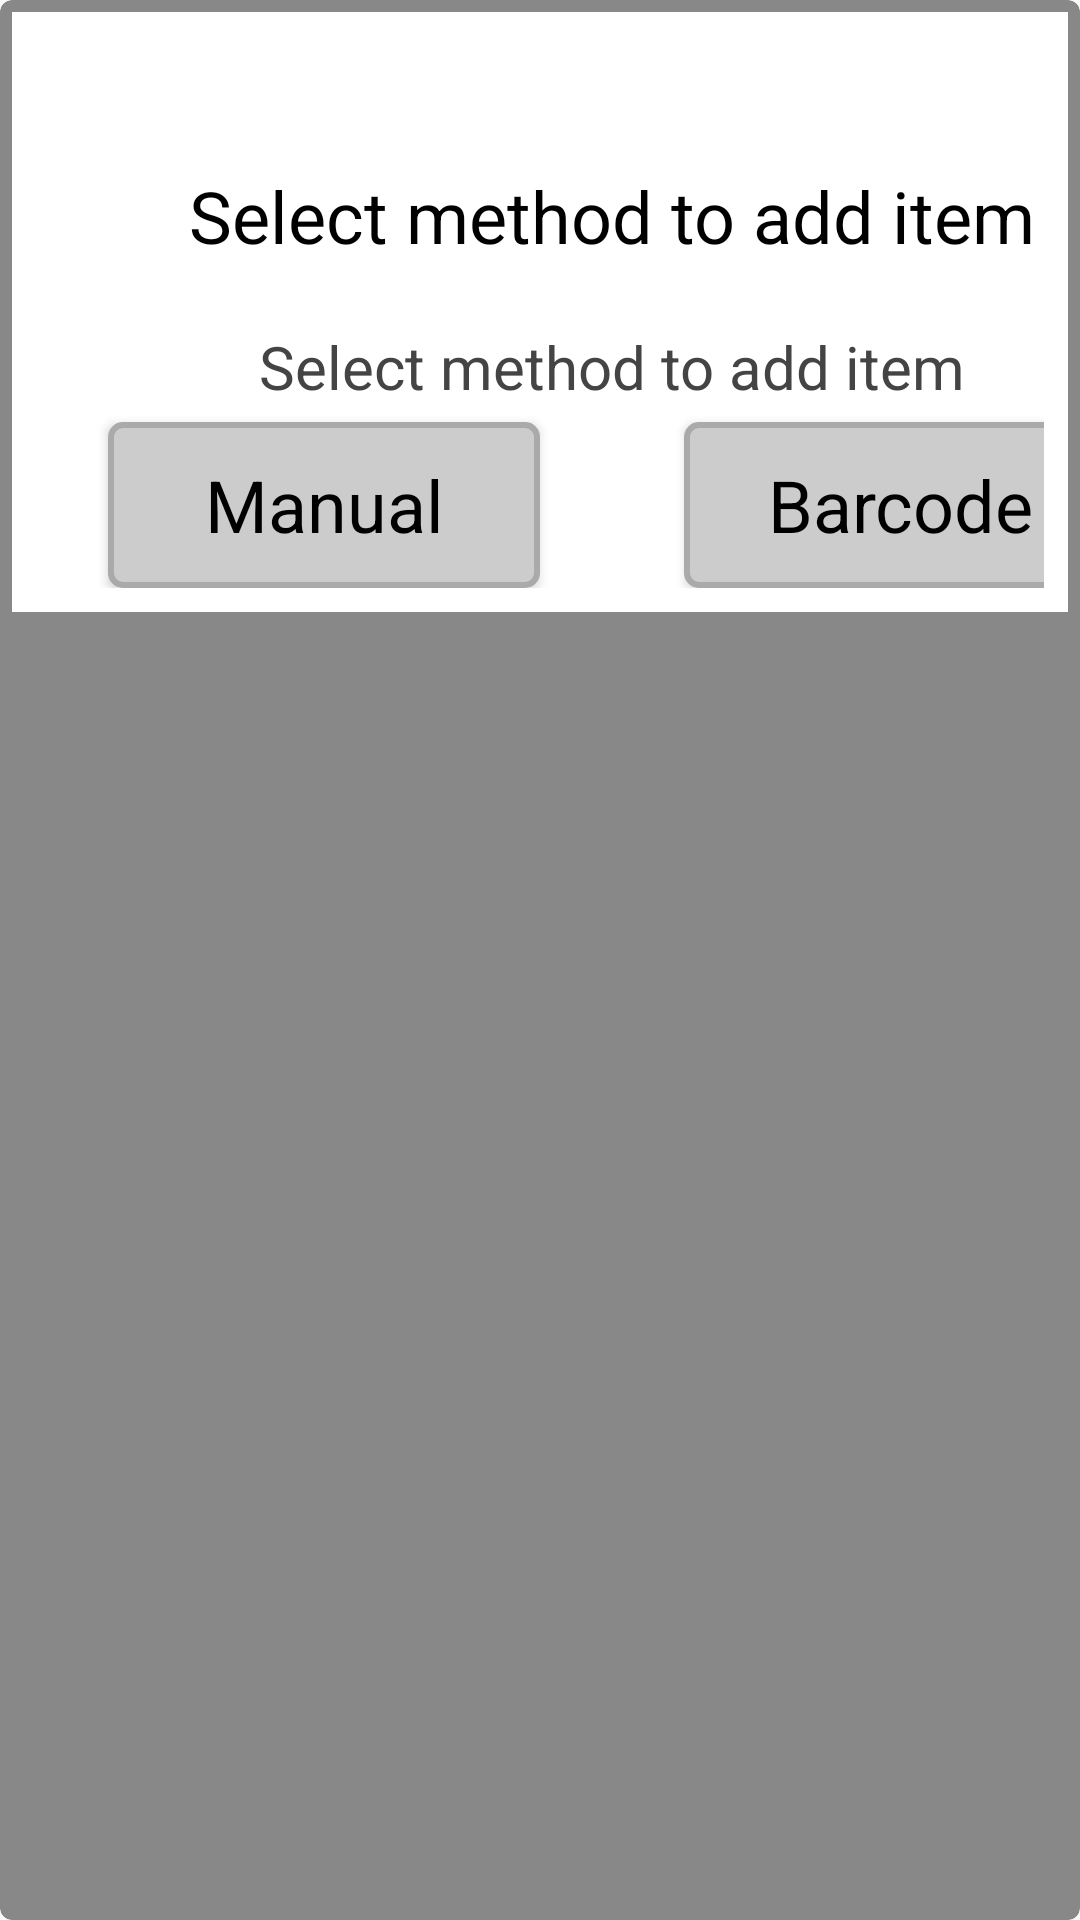

Reconstruct the res/layout file that produces this screen, plus the resources it refers to.
<!-- AndroidManifest.xml: application theme Theme.PlainContainers -->
<!-- res/layout/popup_choice.xml -->
<?xml version="1.0" encoding="utf-8"?>
<androidx.cardview.widget.CardView
    xmlns:android="http://schemas.android.com/apk/res/android"
    xmlns:app="http://schemas.android.com/apk/res-auto"
    android:layout_width="wrap_content"
    android:layout_height="wrap_content"
    app:cardCornerRadius="@dimen/cornerRadiusDefault"
    app:cardBackgroundColor="@color/border"
    app:cardElevation="0dp"
    >

    <androidx.constraintlayout.widget.ConstraintLayout
        android:layout_width="wrap_content"
        android:layout_height="wrap_content"
        android:background="@color/backgroundDefault"
        android:layout_margin="@dimen/borderThicknessMedium"
        android:minWidth="@dimen/popupChoiceMinWidth"
        android:minHeight="@dimen/popupChoiceMinHeight"
        android:padding="@dimen/viewPaddingSmall"
        >

        <androidx.constraintlayout.widget.Guideline
            android:id="@+id/guidelinePopupChoiceVert1"
            android:layout_width="0dp"
            android:layout_height="wrap_content"
            android:orientation="vertical"
            app:layout_constraintGuide_percent="0.1"
        />

        <androidx.constraintlayout.widget.Guideline
            android:id="@+id/guidelinePopupChoiceVert2"
            android:layout_width="0dp"
            android:layout_height="wrap_content"
            android:orientation="vertical"
            app:layout_constraintGuide_percent="0.5"
        />

        <androidx.constraintlayout.widget.Guideline
            android:id="@+id/guidelinePopupChoiceVert3"
            android:layout_width="0dp"
            android:layout_height="wrap_content"
            android:orientation="vertical"
            app:layout_constraintGuide_percent="0.9"
        />

        <androidx.constraintlayout.widget.Guideline
            android:id="@+id/guidelinePopupChoiceHorz1"
            android:layout_width="wrap_content"
            android:layout_height="0dp"
            android:orientation="horizontal"
            app:layout_constraintGuide_percent="0.15"
        />

        <androidx.constraintlayout.widget.Guideline
            android:id="@+id/guidelinePopupChoiceHorz2"
            android:layout_width="wrap_content"
            android:layout_height="0dp"
            android:orientation="horizontal"
            app:layout_constraintGuide_percent="0.5"
        />

        <androidx.constraintlayout.widget.Guideline
            android:id="@+id/guidelinePopupChoiceHorz3"
            android:layout_width="wrap_content"
            android:layout_height="0dp"
            android:orientation="horizontal"
            app:layout_constraintGuide_percent="0.7"
        />

        <ImageButton
            android:id="@+id/btnPopupChoiceBack"
            android:layout_width="0dp"
            android:layout_height="0dp"
            android:src="@drawable/arrow_small_left_24"
            android:contentDescription="@string/accessibility_btn_dismiss_popup"
            android:scaleType="centerCrop"
            android:background="@color/backgroundDefault"
            app:layout_constraintTop_toTopOf="parent"
            app:layout_constraintBottom_toTopOf="@id/guidelinePopupChoiceHorz1"
            app:layout_constraintStart_toStartOf="parent"
            app:layout_constraintEnd_toStartOf="@id/guidelinePopupChoiceVert1"
        />

        <TextView
            android:id="@+id/tvPopupChoiceTitle"
            android:layout_width="0dp"
            android:layout_height="0dp"
            android:text="@string/details_popup_add_title"
            android:textAppearance="@style/Widget.PlainContainers.Text.Title"
            android:gravity="center"
            app:layout_constraintTop_toBottomOf="@id/guidelinePopupChoiceHorz1"
            app:layout_constraintBottom_toTopOf="@id/guidelinePopupChoiceHorz2"
            app:layout_constraintStart_toStartOf="parent"
            app:layout_constraintEnd_toEndOf="parent"
        />

        <TextView
            android:id="@+id/tvPopupChoiceSubtitle"
            android:layout_width="0dp"
            android:layout_height="0dp"
            android:text="@string/details_popup_add_title"
            android:textAppearance="@style/Widget.PlainContainers.Text.Subtitle"
            android:gravity="center"
            app:layout_constraintTop_toBottomOf="@id/guidelinePopupChoiceHorz2"
            app:layout_constraintBottom_toTopOf="@id/guidelinePopupChoiceHorz3"
            app:layout_constraintStart_toStartOf="@id/guidelinePopupChoiceVert1"
            app:layout_constraintEnd_toEndOf="@id/guidelinePopupChoiceVert3"
        />

        <Button
            android:id="@+id/btnPopupChoiceLeft"
            android:layout_width="0dp"
            android:layout_height="0dp"
            android:background="@drawable/bg_outline_rounded_filled"
            android:text="@string/details_popup_add_btn_manual"
            android:textAppearance="@style/Widget.PlainContainers.Text.Button"
            android:layout_marginLeft="@dimen/btnPopupChoiceMargin"
            android:layout_marginRight="@dimen/btnPopupChoiceMargin"
            app:layout_constraintTop_toBottomOf="@id/guidelinePopupChoiceHorz3"
            app:layout_constraintBottom_toBottomOf="parent"
            app:layout_constraintStart_toStartOf="parent"
            app:layout_constraintEnd_toStartOf="@id/guidelinePopupChoiceVert2"
        />

        <Button
            android:id="@+id/btnPopupChoiceRight"
            android:layout_width="0dp"
            android:layout_height="0dp"
            android:background="@drawable/bg_outline_rounded_filled"
            android:text="@string/details_popup_add_btn_barcode"
            android:textAppearance="@style/Widget.PlainContainers.Text.Button"
            android:layout_marginLeft="@dimen/btnPopupChoiceMargin"
            android:layout_marginRight="@dimen/btnPopupChoiceMargin"
            app:layout_constraintTop_toBottomOf="@id/guidelinePopupChoiceHorz3"
            app:layout_constraintBottom_toBottomOf="parent"
            app:layout_constraintStart_toEndOf="@id/guidelinePopupChoiceVert2"
            app:layout_constraintEnd_toEndOf="parent"
        />

    </androidx.constraintlayout.widget.ConstraintLayout>
</androidx.cardview.widget.CardView>
<!-- resources referenced by this layout -->
<resources>
  <color name="backgroundDefault">@color/white</color>
  <color name="border">@color/dark_gray</color>
  <dimen name="borderThicknessMedium">4dp</dimen>
  <dimen name="btnPopupChoiceMargin">24dp</dimen>
  <dimen name="cornerRadiusDefault">4dp</dimen>
  <dimen name="popupChoiceMinHeight">200dp</dimen>
  <dimen name="popupChoiceMinWidth">400dp</dimen>
  <dimen name="viewPaddingSmall">8dp</dimen>
  <!-- drawable bg_outline_rounded_filled (drawable) -->
  <?xml version="1.0" encoding="utf-8"?>
  <shape xmlns:android="http://schemas.android.com/apk/res/android">
      <solid android:color="@color/backgroundFill" />
      <stroke
          android:width="@dimen/bgBorderThickness"
          android:color="@color/backgroundHighlight"
      />
      <corners android:radius="@dimen/cornerRadiusDefault" />
  </shape>
  <string name="accessibility_btn_dismiss_popup">Cancel</string>
  <string name="details_popup_add_btn_barcode">Barcode</string>
  <string name="details_popup_add_btn_manual">Manual</string>
  <string name="details_popup_add_title">Select method to add item</string>
  <style name="Widget.PlainContainers.Text.Button" parent="Theme.PlainContainers">
          <item name="android:textSize">@dimen/fontSizeBtnLarge</item>
          <item name="android:textColor">@color/textColorButton</item>
          <item name="textAllCaps">false</item>
      </style>
  <style name="Widget.PlainContainers.Text.Subtitle" parent="Theme.PlainContainers">
          <item name="android:textSize">@dimen/fontSizeSubtitle</item>
          <item name="android:textColor">@color/textColorDefault</item>
      </style>
  <style name="Widget.PlainContainers.Text.Title" parent="Theme.PlainContainers">
          <item name="android:textSize">@dimen/fontSizeTitle</item>
          <item name="android:textColor">@color/textColorTitle</item>
      </style>
  <style name="Theme.PlainContainers" parent="Theme.AppCompat.Light.NoActionBar">
          <item name="android:windowTranslucentStatus">true</item>
      </style>
  <color name="white">#FFFFFFFF</color>
  <color name="dark_gray">#888</color>
  <color name="backgroundFill">@color/light_gray_brighter</color>
  <dimen name="bgBorderThickness">2dp</dimen>
  <color name="backgroundHighlight">@color/light_gray</color>
  <dimen name="fontSizeBtnLarge">24sp</dimen>
  <color name="textColorButton">@color/black</color>
  <dimen name="fontSizeSubtitle">20sp</dimen>
  <color name="textColorDefault">@color/dark_gray_darker</color>
  <dimen name="fontSizeTitle">24sp</dimen>
  <color name="textColorTitle">@color/black</color>
  <color name="light_gray_brighter">#CCC</color>
  <color name="light_gray">#AAA</color>
  <color name="black">#FF000000</color>
  <color name="dark_gray_darker">#444</color>
</resources>
